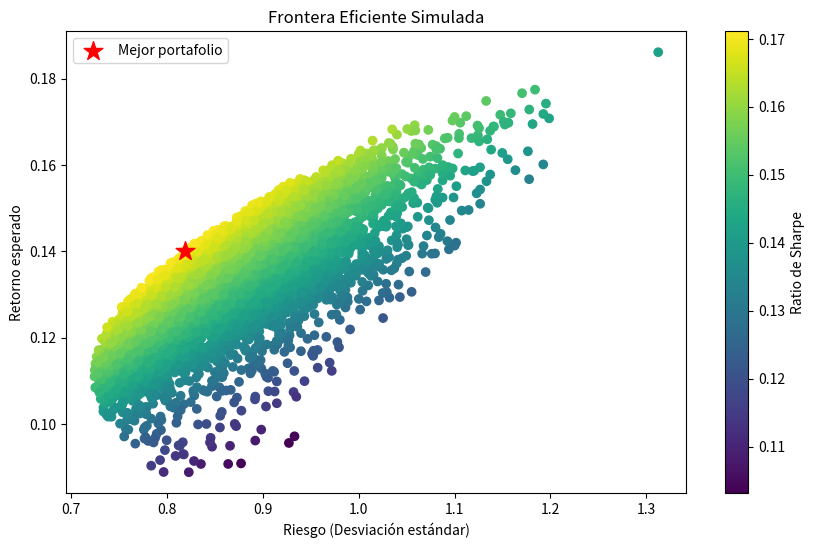

The script that saved this image:
# -*- coding: utf-8 -*-
"""
Created on Mon Sep 30 15:43:34 2024

@author: LENOVO
"""

import numpy as np
import matplotlib.pyplot as plt

# Configuración de simulación
np.random.seed(42)
n_assets = 4 #10
n_simulaciones = 5000 #10000

# Simulamos rendimientos esperados y matriz de covarianza
rendimientos_esperados = np.random.rand(n_assets) * 0.2   # rendimientos esperados entre 0% y 20%
cov_matrix = np.random.rand(n_assets, n_assets)
cov_matrix = np.dot(cov_matrix, cov_matrix.T)  # para hacerla simétrica y semi-definida positiva
#rendimientos_esperados = 0.05 + np.random.rand(n_assets) * 0.1  # rendimientos esperados entre 0% y 20%
#cov_matrix /= 100  # Reducimos los valores para simular menos volatilidad

# Simulación de portafolios
resultados = np.zeros((3, n_simulaciones))
pesos_portafolios = []

for i in range(n_simulaciones):
    # Generar pesos aleatorios para los activos
    pesos = np.random.random(n_assets)
    pesos /= np.sum(pesos)
    
    # Retorno esperado del portafolio
    retorno_portafolio = np.dot(pesos, rendimientos_esperados)
    
    # Riesgo (desviación estándar) del portafolio
    riesgo_portafolio = np.sqrt(np.dot(pesos.T, np.dot(cov_matrix, pesos)))
    
    # Guardar los resultados
    resultados[0, i] = retorno_portafolio
    resultados[1, i] = riesgo_portafolio
    resultados[2, i] = resultados[0, i] / resultados[1, i]  # Ratio de Sharpe (retorno/riesgo)
    pesos_portafolios.append(pesos)
    
# Frontera eficiente: portafolio con el mejor ratio de Sharpe
indice_mejor_sharpe = np.argmax(resultados[2])
mejor_ret, mejor_riesgo = resultados[0, indice_mejor_sharpe], resultados[1, indice_mejor_sharpe]
mejores_pesos = pesos_portafolios[indice_mejor_sharpe]

# Gráfico de la frontera eficiente
plt.figure(figsize=(10, 6))
plt.scatter(resultados[1, :], resultados[0, :], c=resultados[2, :], cmap='viridis', marker='o')
plt.colorbar(label='Ratio de Sharpe')
plt.scatter(mejor_riesgo, mejor_ret, color='red', marker='*', s=200, label='Mejor portafolio')
plt.title('Frontera Eficiente Simulada')
plt.xlabel('Riesgo (Desviación estándar)')
plt.ylabel('Retorno esperado')
plt.legend()
plt.show()

mejor_ret, mejor_riesgo, mejores_pesos


#Rendimiento esperado: Es la ganancia promedio que se espera obtener de un portafolio, basado en el rendimiento histórico o proyectado de los activos que lo componen
#Riesgo (desviación estándar o volatilidad): Representa la incertidumbre o variabilidad en el rendimiento de un portafolio. Un portafolio más arriesgado puede ofrecer rendimientos más altos, pero también es más impredecible.
#La frontera eficiente se representa gráficamente en un gráfico de riesgo-retorno, donde:
    #El eje X representa el riesgo (volatilidad).
    #El eje Y representa el rendimiento esperado.
#En este gráfico, la curva de la frontera eficiente está formada por aquellos portafolios que ofrecen el mejor rendimiento posible para cada nivel de riesgo. Cualquier portafolio que se encuentre por debajo de esta curva se considera ineficiente porque, para el mismo nivel de riesgo, hay otras combinaciones de activos que pueden ofrecer un mejor retorno.


#Aquí tienes el gráfico de la frontera eficiente simulada. La estrella roja representa el portafolio con el mejor ratio de Sharpe (es decir, el mejor retorno ajustado por riesgo).
    #Retorno esperado del mejor portafolio: 14.01%
    #Riesgo (desviación estándar): 81.85%
    #Pesos del mejor portafolio (distribución entre los 4 activos):
        #Activo 1: 1.54%
        #Activo 2: 8.08%
        #Activo 3: 57.55%
        #Activo 4: 32.83%